Run: headless pygame with SDL's dummy video driver; simulated clock (each Clock.tick advances the game by its frame time, no real sleeping); random seed 0; keys injected as events and as key.get_pressed() state; no mouse input.
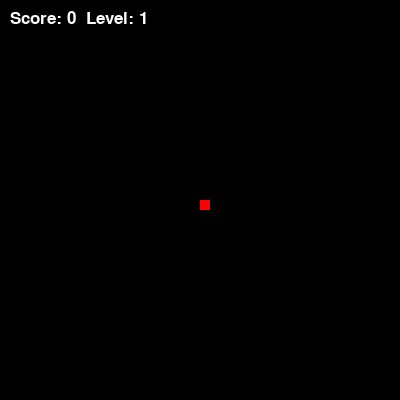
Frame 1 of 1 · flips 1–60 · no input (game ended)

The pygame program that drew these frames:

import pygame
import random

pygame.init()

WIDTH, HEIGHT = 400, 400
screen = pygame.display.set_mode((WIDTH, HEIGHT))
pygame.display.set_caption("Snake")

clock = pygame.time.Clock()

snake = [(100, 100)]
direction = (10, 0)

food = (200, 200)

score = 0
level = 1
speed = 10

font = pygame.font.SysFont(None, 25)

def random_food():
    while True:
        x = random.randrange(0, WIDTH, 10)
        y = random.randrange(0, HEIGHT, 10)
        if (x, y) not in snake:
            return (x, y)

running = True

while running:
    screen.fill((0, 0, 0))

    for event in pygame.event.get():
        if event.type == pygame.QUIT:
            running = False

    # Управление
    keys = pygame.key.get_pressed()
    if keys[pygame.K_UP]:
        direction = (0, -10)
    if keys[pygame.K_DOWN]:
        direction = (0, 10)
    if keys[pygame.K_LEFT]:
        direction = (-10, 0)
    if keys[pygame.K_RIGHT]:
        direction = (10, 0)

    # Движение змейки
    head = (snake[0][0] + direction[0], snake[0][1] + direction[1])

    # Проверка выхода за границы
    if head[0] < 0 or head[0] >= WIDTH or head[1] < 0 or head[1] >= HEIGHT:
        running = False

    # Проверка столкновения с собой
    if head in snake:
        running = False

    snake.insert(0, head)

    # Еда
    if head == food:
        score += 1
        food = random_food()

        # Уровни
        if score % 3 == 0:
            level += 1
            speed += 2
    else:
        snake.pop()

    # Рисование
    for segment in snake:
        pygame.draw.rect(screen, (0, 255, 0), (*segment, 10, 10))

    pygame.draw.rect(screen, (255, 0, 0), (*food, 10, 10))

    # Текст
    text = font.render(f"Score: {score}  Level: {level}", True, (255, 255, 255))
    screen.blit(text, (10, 10))

    pygame.display.flip()
    clock.tick(speed)

pygame.quit()
